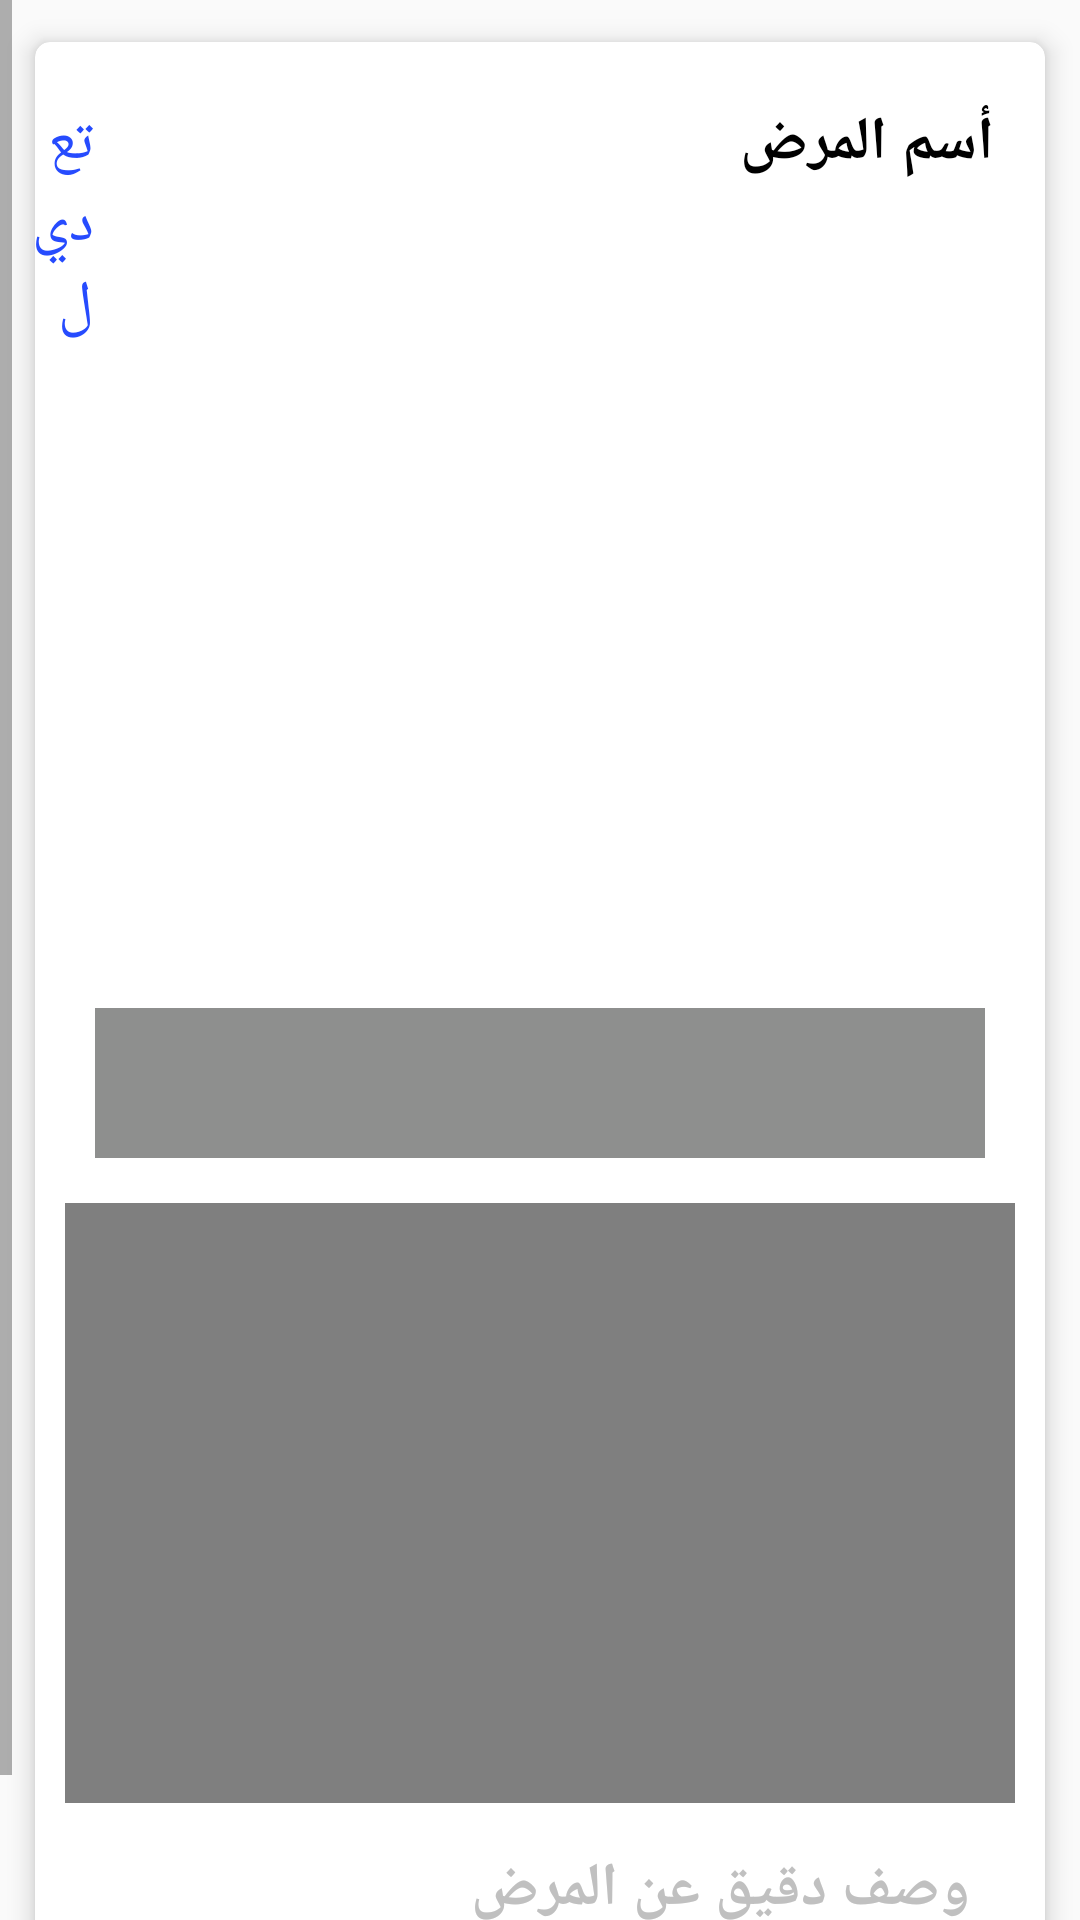

The Android layout XML behind this screen, and the referenced resources:
<!-- AndroidManifest.xml: application theme Theme.Firbase -->
<!-- res/layout/layout_view_article.xml -->
<?xml version="1.0" encoding="utf-8"?>
<androidx.constraintlayout.widget.ConstraintLayout
    xmlns:android="http://schemas.android.com/apk/res/android"
    xmlns:app="http://schemas.android.com/apk/res-auto"
    xmlns:tools="http://schemas.android.com/tools"
    android:layout_width="match_parent"
    android:layout_height="match_parent"
    android:layoutDirection="rtl">

    <ScrollView
        android:layout_width="match_parent"
        android:layout_height="match_parent">

    <androidx.cardview.widget.CardView
        android:id="@+id/cardViewDetails"
        android:layout_width="match_parent"
        android:layout_height="wrap_content"
        android:layout_marginStart="5dp"
        android:layout_marginTop="5dp"
        android:layout_marginEnd="5dp"
        app:cardCornerRadius="5dp"
        app:cardElevation="5dp"
        app:cardUseCompatPadding="true"
        app:layout_constraintEnd_toEndOf="parent"
        app:layout_constraintHorizontal_bias="0.0"
        app:layout_constraintStart_toStartOf="parent"
        app:layout_constraintTop_toTopOf="parent">

        <LinearLayout
            android:layout_width="match_parent"
            android:layout_height="match_parent"
            android:orientation="vertical"
            android:paddingTop="20dp"
            android:paddingBottom="30dp">

            <LinearLayout
                android:layout_width="match_parent"
                android:layout_height="wrap_content"
                android:orientation="horizontal">

                <TextView
                    android:id="@+id/tv2"
                    android:layout_width="150dp"
                    android:layout_height="30dp"
                    android:layout_marginStart="17dp"
                    android:text="أسم المرض"
                    android:textColor="@color/black"
                    android:textSize="20sp"
                    android:textStyle="bold"
                    app:layout_constraintStart_toStartOf="parent"
                    app:layout_constraintTop_toTopOf="parent" />

                <TextView
                    android:id="@+id/tvEdit"
                    android:layout_width="wrap_content"
                    android:layout_height="wrap_content"
                    android:text="تعديل"
                    android:layout_marginStart="150dp"
                    android:textColor="@color/cPrimary"
                    android:textSize="20sp"
                    app:layout_constraintEnd_toEndOf="parent"
                    app:layout_constraintTop_toTopOf="parent" />

            </LinearLayout>

            <androidx.constraintlayout.widget.ConstraintLayout
                android:layout_marginTop="10dp"
                android:layout_width="match_parent"
                android:layout_margin="10dp"
                android:layout_height="wrap_content">




            <ImageView
                android:id="@+id/image"
                android:layout_width="350dp"
                android:layout_height="200dp"
                android:layout_marginTop="30dp"
                android:scaleType="fitXY"
                app:layout_constraintEnd_toEndOf="parent"
                app:layout_constraintHorizontal_bias="0.498"
                app:layout_constraintStart_toStartOf="parent"
                tools:srcCompat="@tools:sample/avatars"
                tools:ignore="MissingConstraints" />

                <LinearLayout
                    android:id="@+id/linvoice"
                    android:layout_width="match_parent"
                    android:layout_height="wrap_content"
                    android:layout_margin="10dp"
                    app:layout_constraintTop_toBottomOf="@+id/image"
                    android:orientation="horizontal">

                    <androidx.constraintlayout.widget.ConstraintLayout
                        android:id="@+id/constraintLayout"
                        android:layout_width="match_parent"
                        android:layout_height="match_parent"
                        android:background="@color/gray"
                        android:paddingStart="20dp"
                        android:paddingTop="5dp"
                        android:paddingEnd="20dp"
                        android:paddingBottom="8dp"
                        app:layout_constraintCircleRadius="@dimen/cardview_compat_inset_shadow"
                        app:layout_constraintEnd_toEndOf="parent"
                        app:layout_constraintHorizontal_bias="0.5"
                        app:layout_constraintStart_toStartOf="parent"
                        app:layout_constraintTop_toBottomOf="@+id/image">

                        <ImageView
                            android:id="@+id/imgPlay"
                            android:layout_width="30dp"
                            android:layout_height="30dp"
                            app:layout_constraintBottom_toBottomOf="parent"
                            app:layout_constraintEnd_toEndOf="parent"
                            app:layout_constraintTop_toTopOf="parent"
                            app:layout_constraintVertical_bias="0.5"
                            app:srcCompat="@drawable/ic_play_arrow_black_24dp" />

                        <ImageView
                            android:id="@+id/imgVoice"
                            android:layout_width="37dp"
                            android:layout_height="37dp"
                            app:srcCompat="@drawable/voice"
                            app:layout_constraintStart_toStartOf="parent"
                            app:layout_constraintTop_toTopOf="parent"
                            tools:layout_editor_absoluteX="281dp"
                            tools:layout_editor_absoluteY="6dp"
                            tools:ignore="MissingConstraints" />

                    </androidx.constraintlayout.widget.ConstraintLayout>

                </LinearLayout>


                <VideoView
                    android:id="@+id/videoView"
                    android:layout_width="350dp"
                    android:layout_height="200dp"
                    android:layout_marginTop="15dp"
                    android:layout_gravity="center"
                    android:scaleType="fitXY"
                    app:layout_constraintEnd_toEndOf="parent"
                    app:layout_constraintHorizontal_bias="0.5"
                    app:layout_constraintTop_toBottomOf="@+id/linvoice"
                    app:layout_constraintStart_toStartOf="parent"
                    tools:ignore="MissingConstraints" />
            <ImageView
                android:id="@+id/imgPlayVideo"
                android:layout_width="30dp"
                android:layout_height="30dp"
                android:layout_marginBottom="76dp"
                app:layout_constraintBottom_toBottomOf="@+id/videoView"
                app:layout_constraintEnd_toEndOf="parent"
                app:layout_constraintStart_toStartOf="parent"
                app:srcCompat="@drawable/ic_play_arrow_black_24dp" />

                <TextView
                    android:id="@+id/tv"
                    android:layout_width="wrap_content"
                    android:layout_height="wrap_content"
                    android:layout_margin="15dp"
                    android:layout_marginTop="32dp"
                    android:text="وصف دقيق عن المرض"
                    android:layout_marginStart="17dp"
                    android:textColor="@color/login_from_details_light"
                    android:textSize="20sp"
                    android:textStyle="bold"
                    app:layout_constraintStart_toStartOf="parent"
                    app:layout_constraintTop_toBottomOf="@+id/videoView" />

            </androidx.constraintlayout.widget.ConstraintLayout>


        </LinearLayout>

    </androidx.cardview.widget.CardView>
    </ScrollView>
</androidx.constraintlayout.widget.ConstraintLayout>
<!-- resources referenced by this layout -->
<resources>
  <color name="black">#FF000000</color>
  <color name="cPrimary">#264BFE</color>
  <color name="gray">#8E8F8E</color>
  <color name="login_from_details_light">#C0C0C0</color>
  <style name="Theme.Firbase" parent="Theme.AppCompat.DayNight.NoActionBar">
          
          <item name="color">@color/cPrimary</item>
          <item name="colorPrimaryVariant">#9E9497</item>
          <item name="colorOnPrimary">@color/white</item>
          
          <item name="colorSecondary">@color/teal_200</item>
          <item name="colorSecondaryVariant">@color/teal_700</item>
          <item name="colorOnSecondary">@color/black</item>
          
          <item name="android:statusBarColor" tools:targetApi="l">#9A9797</item>
          
      </style>
  <color name="white">#FFFFFFFF</color>
  <color name="teal_200">#03A9F4</color>
  <color name="teal_700">#FF018786</color>
</resources>
